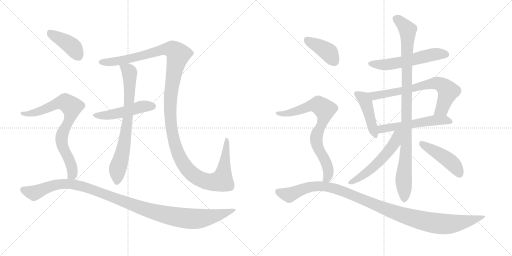
t = 0.00 s
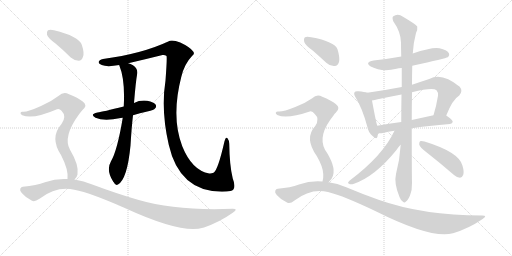
t = 2.66 s
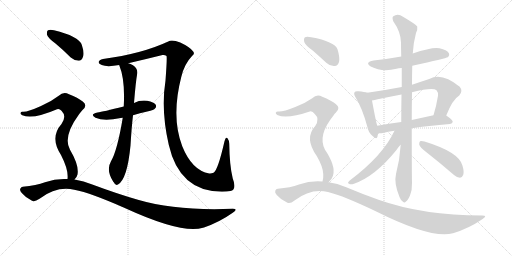
t = 5.32 s
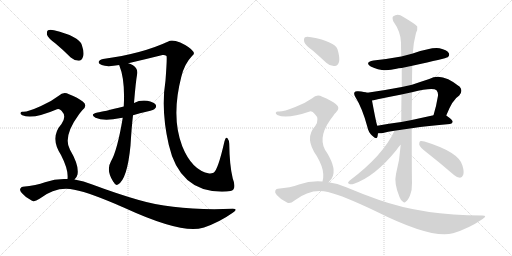
t = 7.98 s
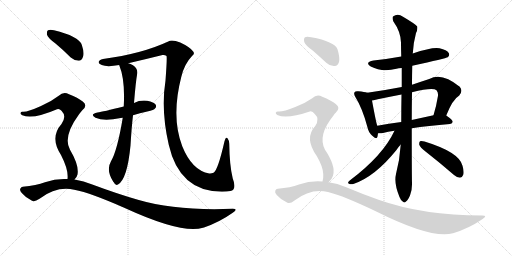
t = 10.64 s
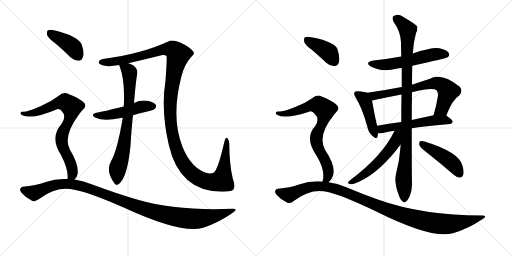
t = 13.30 s

The animated SVG that drew these frames (rendered in a browser with its animation timeline set to each time). Animation: 16 CSS @keyframes rules; one cycle of 13.30 s.

<svg version="1.1" viewBox="0 0 2048 1024" xmlns="http://www.w3.org/2000/svg">
  <g stroke="lightgray" stroke-dasharray="1,1" stroke-width="1" transform="scale(4, 4)">
    <line x1="0" y1="0" x2="256" y2="256"></line>
    <line x1="256" y1="0" x2="0" y2="256"></line>
    <line x1="128" y1="0" x2="128" y2="256"></line>
    <line x1="0" y1="128" x2="256" y2="128"></line>
    <line x1="256" y1="0" x2="512" y2="256"></line>
    <line x1="512" y1="0" x2="256" y2="256"></line>
    <line x1="384" y1="0" x2="384" y2="256"></line>
    <line x1="256" y1="128" x2="512" y2="128"></line>
  </g>
<g transform="scale(1, -1) translate(0, -850)">
   <style type="text/css">
    @keyframes keyframes0 {
      from {
       stroke: black;
       stroke-dashoffset: 1371;
       stroke-width: 128;
       }
       82% {
       animation-timing-function: step-end;
       stroke: black;
       stroke-dashoffset: 0;
       stroke-width: 128;
       }
       to {
       stroke: black;
       stroke-width: 1024;
       }
       }
       #make-me-a-hanzi-animation-0 {
         animation: keyframes0 1.365723s both;
         animation-delay: 0.000000s;
         animation-timing-function: linear;
       }
    @keyframes keyframes1 {
      from {
       stroke: black;
       stroke-dashoffset: 490;
       stroke-width: 128;
       }
       61% {
       animation-timing-function: step-end;
       stroke: black;
       stroke-dashoffset: 0;
       stroke-width: 128;
       }
       to {
       stroke: black;
       stroke-width: 1024;
       }
       }
       #make-me-a-hanzi-animation-1 {
         animation: keyframes1 0.648763s both;
         animation-delay: 1.365723s;
         animation-timing-function: linear;
       }
    @keyframes keyframes2 {
      from {
       stroke: black;
       stroke-dashoffset: 745;
       stroke-width: 128;
       }
       71% {
       animation-timing-function: step-end;
       stroke: black;
       stroke-dashoffset: 0;
       stroke-width: 128;
       }
       to {
       stroke: black;
       stroke-width: 1024;
       }
       }
       #make-me-a-hanzi-animation-2 {
         animation: keyframes2 0.856283s both;
         animation-delay: 2.014486s;
         animation-timing-function: linear;
       }
    @keyframes keyframes3 {
      from {
       stroke: black;
       stroke-dashoffset: 406;
       stroke-width: 128;
       }
       57% {
       animation-timing-function: step-end;
       stroke: black;
       stroke-dashoffset: 0;
       stroke-width: 128;
       }
       to {
       stroke: black;
       stroke-width: 1024;
       }
       }
       #make-me-a-hanzi-animation-3 {
         animation: keyframes3 0.580404s both;
         animation-delay: 2.870768s;
         animation-timing-function: linear;
       }
    @keyframes keyframes4 {
      from {
       stroke: black;
       stroke-dashoffset: 771;
       stroke-width: 128;
       }
       72% {
       animation-timing-function: step-end;
       stroke: black;
       stroke-dashoffset: 0;
       stroke-width: 128;
       }
       to {
       stroke: black;
       stroke-width: 1024;
       }
       }
       #make-me-a-hanzi-animation-4 {
         animation: keyframes4 0.877441s both;
         animation-delay: 3.451172s;
         animation-timing-function: linear;
       }
    @keyframes keyframes5 {
      from {
       stroke: black;
       stroke-dashoffset: 1131;
       stroke-width: 128;
       }
       79% {
       animation-timing-function: step-end;
       stroke: black;
       stroke-dashoffset: 0;
       stroke-width: 128;
       }
       to {
       stroke: black;
       stroke-width: 1024;
       }
       }
       #make-me-a-hanzi-animation-5 {
         animation: keyframes5 1.170410s both;
         animation-delay: 4.328613s;
         animation-timing-function: linear;
       }
    @keyframes keyframes6 {
      from {
       stroke: black;
       stroke-dashoffset: 561;
       stroke-width: 128;
       }
       65% {
       animation-timing-function: step-end;
       stroke: black;
       stroke-dashoffset: 0;
       stroke-width: 128;
       }
       to {
       stroke: black;
       stroke-width: 1024;
       }
       }
       #make-me-a-hanzi-animation-6 {
         animation: keyframes6 0.706543s both;
         animation-delay: 5.499023s;
         animation-timing-function: linear;
       }
    @keyframes keyframes7 {
      from {
       stroke: black;
       stroke-dashoffset: 443;
       stroke-width: 128;
       }
       59% {
       animation-timing-function: step-end;
       stroke: black;
       stroke-dashoffset: 0;
       stroke-width: 128;
       }
       to {
       stroke: black;
       stroke-width: 1024;
       }
       }
       #make-me-a-hanzi-animation-7 {
         animation: keyframes7 0.610514s both;
         animation-delay: 6.205566s;
         animation-timing-function: linear;
       }
    @keyframes keyframes8 {
      from {
       stroke: black;
       stroke-dashoffset: 701;
       stroke-width: 128;
       }
       70% {
       animation-timing-function: step-end;
       stroke: black;
       stroke-dashoffset: 0;
       stroke-width: 128;
       }
       to {
       stroke: black;
       stroke-width: 1024;
       }
       }
       #make-me-a-hanzi-animation-8 {
         animation: keyframes8 0.820475s both;
         animation-delay: 6.816081s;
         animation-timing-function: linear;
       }
    @keyframes keyframes9 {
      from {
       stroke: black;
       stroke-dashoffset: 548;
       stroke-width: 128;
       }
       64% {
       animation-timing-function: step-end;
       stroke: black;
       stroke-dashoffset: 0;
       stroke-width: 128;
       }
       to {
       stroke: black;
       stroke-width: 1024;
       }
       }
       #make-me-a-hanzi-animation-9 {
         animation: keyframes9 0.695964s both;
         animation-delay: 7.636556s;
         animation-timing-function: linear;
       }
    @keyframes keyframes10 {
      from {
       stroke: black;
       stroke-dashoffset: 997;
       stroke-width: 128;
       }
       76% {
       animation-timing-function: step-end;
       stroke: black;
       stroke-dashoffset: 0;
       stroke-width: 128;
       }
       to {
       stroke: black;
       stroke-width: 1024;
       }
       }
       #make-me-a-hanzi-animation-10 {
         animation: keyframes10 1.061361s both;
         animation-delay: 8.332520s;
         animation-timing-function: linear;
       }
    @keyframes keyframes11 {
      from {
       stroke: black;
       stroke-dashoffset: 545;
       stroke-width: 128;
       }
       64% {
       animation-timing-function: step-end;
       stroke: black;
       stroke-dashoffset: 0;
       stroke-width: 128;
       }
       to {
       stroke: black;
       stroke-width: 1024;
       }
       }
       #make-me-a-hanzi-animation-11 {
         animation: keyframes11 0.693522s both;
         animation-delay: 9.393880s;
         animation-timing-function: linear;
       }
    @keyframes keyframes12 {
      from {
       stroke: black;
       stroke-dashoffset: 457;
       stroke-width: 128;
       }
       60% {
       animation-timing-function: step-end;
       stroke: black;
       stroke-dashoffset: 0;
       stroke-width: 128;
       }
       to {
       stroke: black;
       stroke-width: 1024;
       }
       }
       #make-me-a-hanzi-animation-12 {
         animation: keyframes12 0.621908s both;
         animation-delay: 10.087402s;
         animation-timing-function: linear;
       }
    @keyframes keyframes13 {
      from {
       stroke: black;
       stroke-dashoffset: 398;
       stroke-width: 128;
       }
       56% {
       animation-timing-function: step-end;
       stroke: black;
       stroke-dashoffset: 0;
       stroke-width: 128;
       }
       to {
       stroke: black;
       stroke-width: 1024;
       }
       }
       #make-me-a-hanzi-animation-13 {
         animation: keyframes13 0.573893s both;
         animation-delay: 10.709310s;
         animation-timing-function: linear;
       }
    @keyframes keyframes14 {
      from {
       stroke: black;
       stroke-dashoffset: 763;
       stroke-width: 128;
       }
       71% {
       animation-timing-function: step-end;
       stroke: black;
       stroke-dashoffset: 0;
       stroke-width: 128;
       }
       to {
       stroke: black;
       stroke-width: 1024;
       }
       }
       #make-me-a-hanzi-animation-14 {
         animation: keyframes14 0.870931s both;
         animation-delay: 11.283203s;
         animation-timing-function: linear;
       }
    @keyframes keyframes15 {
      from {
       stroke: black;
       stroke-dashoffset: 1101;
       stroke-width: 128;
       }
       78% {
       animation-timing-function: step-end;
       stroke: black;
       stroke-dashoffset: 0;
       stroke-width: 128;
       }
       to {
       stroke: black;
       stroke-width: 1024;
       }
       }
       #make-me-a-hanzi-animation-15 {
         animation: keyframes15 1.145996s both;
         animation-delay: 12.154134s;
         animation-timing-function: linear;
       }
</style>
<path d="M 513 597 Q 582 613 650 630 Q 660 631 666 626 Q 669 623 662 528 Q 643 410 675 271 Q 720 73 907 84 Q 910 85 914 85 Q 932 86 935 95 Q 942 108 931 136 Q 918 188 917 275 Q 917 288 910 297 Q 903 304 898 285 Q 871 167 854 159 Q 845 155 837 156 Q 768 168 729 265 Q 684 382 725 542 Q 737 594 769 627 Q 782 637 770 647 Q 757 663 721 680 Q 687 693 673 684 Q 568 635 412 614 Q 396 610 395 603 Q 392 596 407 590 Q 428 581 477 590 L 513 597 Z" fill="lightgray"></path> 
<path d="M 532 389 Q 559 398 589 404 Q 617 411 620 416 Q 627 423 623 431 Q 616 441 589 447 Q 561 451 536 438 L 495 424 Q 411 403 390 400 Q 357 393 382 379 Q 416 363 483 378 Q 486 379 491 379 L 532 389 Z" fill="lightgray"></path> 
<path d="M 491 379 Q 469 247 444 205 Q 423 169 453 123 L 455 121 Q 462 106 472 112 Q 509 133 522 268 Q 526 337 532 389 L 536 438 Q 543 523 548 550 Q 554 575 532 589 Q 522 595 513 597 C 485 608 469 614 477 590 Q 476 590 477 589 Q 501 531 495 424 L 491 379 Z" fill="lightgray"></path> 
<path d="M 222 676 Q 252 651 283 620 Q 298 607 315 607 Q 327 608 332 623 Q 338 639 327 671 Q 315 705 216 729 Q 200 733 192 729 Q 186 725 188 711 Q 192 698 222 676 Z" fill="lightgray"></path> 
<path d="M 298 132 Q 307 139 310 152 Q 317 189 280 251 Q 250 303 317 394 Q 323 403 330 410 Q 352 429 331 444 Q 312 459 276 473 Q 254 485 235 467 Q 204 443 164 426 Q 109 401 91 403 Q 84 404 82 398 Q 81 394 89 389 Q 131 371 228 413 Q 237 417 246 407 Q 268 385 246 354 Q 198 300 244 230 Q 275 170 270 134 C 269 104 280 108 298 132 Z" fill="lightgray"></path> 
<path d="M 270 134 Q 225 137 180 121 Q 146 108 91 103 Q 85 103 81 95 Q 78 88 87 78 Q 103 59 128 47 Q 138 41 158 55 Q 227 107 297 91 Q 364 78 499 18 Q 728 -87 812 -61 Q 813 -60 816 -60 Q 879 -38 931 -1 Q 955 15 931 15 Q 705 6 555 50 Q 471 74 369 112 Q 335 127 298 132 L 270 134 Z" fill="lightgray"></path> 
<path d="M 1649 587 Q 1784 617 1791 621 Q 1800 628 1795 638 Q 1788 650 1758 657 Q 1730 663 1651 636 L 1605 624 Q 1551 614 1494 608 Q 1457 601 1483 584 Q 1528 560 1586 575 Q 1593 578 1607 578 L 1649 587 Z" fill="lightgray"></path> 
<path d="M 1469 479 Q 1459 483 1433 485 Q 1421 486 1419 482 Q 1413 476 1422 461 Q 1449 418 1469 344 Q 1473 322 1488 308 Q 1507 289 1510 304 Q 1511 310 1512 317 L 1509 347 Q 1505 356 1488 448 C 1483 475 1483 475 1469 479 Z" fill="lightgray"></path> 
<path d="M 1785 388 Q 1810 452 1837 468 Q 1853 486 1839 503 Q 1767 563 1717 534 Q 1680 522 1648 511 L 1607 502 Q 1540 489 1469 479 C 1439 475 1458 443 1488 448 Q 1498 449 1511 453 Q 1559 463 1606 472 L 1648 481 Q 1732 502 1746 489 Q 1753 482 1752 467 Q 1745 424 1734 389 C 1725 360 1774 360 1785 388 Z" fill="lightgray"></path> 
<path d="M 1647 337 Q 1711 347 1800 354 Q 1810 355 1811 363 Q 1811 370 1785 388 C 1772 397 1763 395 1734 389 Q 1688 379 1647 370 L 1605 362 Q 1554 355 1509 347 C 1479 342 1482 318 1512 317 Q 1522 316 1532 318 Q 1551 324 1578 327 L 1647 337 Z" fill="lightgray"></path> 
<path d="M 1603 272 Q 1599 211 1584 154 Q 1575 117 1598 62 Q 1604 46 1612 43 Q 1618 37 1624 44 Q 1631 48 1640 68 Q 1649 90 1648 119 Q 1647 149 1647 337 L 1647 370 Q 1647 421 1648 481 L 1648 511 Q 1648 548 1649 587 L 1651 636 Q 1654 682 1664 718 Q 1671 731 1669 744 Q 1663 753 1612 783 Q 1591 799 1572 784 Q 1568 780 1573 765 Q 1603 723 1604 680 Q 1604 653 1605 624 L 1607 578 Q 1607 541 1607 502 L 1606 472 Q 1605 420 1605 362 L 1603 272 Z" fill="lightgray"></path> 
<path d="M 1578 327 Q 1532 228 1399 128 Q 1387 118 1396 115 Q 1403 111 1416 115 Q 1501 145 1585 249 Q 1595 264 1603 272 C 1658 333 1594 360 1578 327 Z" fill="lightgray"></path> 
<path d="M 1702 244 Q 1757 201 1816 150 Q 1828 140 1840 139 Q 1849 140 1853 151 Q 1857 163 1850 187 Q 1838 241 1698 284 Q 1685 287 1680 285 Q 1676 281 1677 271 Q 1680 261 1702 244 Z" fill="lightgray"></path> 
<path d="M 1252 647 Q 1277 625 1305 599 Q 1321 584 1339 586 Q 1351 587 1356 602 Q 1360 620 1350 653 Q 1338 684 1245 701 Q 1227 705 1220 701 Q 1214 697 1217 682 Q 1221 669 1252 647 Z" fill="lightgray"></path> 
<path d="M 1314 121 Q 1327 131 1332 147 Q 1344 186 1300 251 Q 1269 308 1334 388 Q 1337 394 1343 399 Q 1364 418 1344 433 Q 1325 449 1289 463 Q 1267 475 1249 457 Q 1219 436 1181 422 Q 1129 401 1112 404 Q 1105 404 1103 399 Q 1102 395 1109 390 Q 1146 372 1239 404 Q 1249 407 1259 394 Q 1280 375 1261 346 Q 1216 298 1267 226 Q 1292 183 1293 154 Q 1294 135 1290 124 C 1285 95 1293 99 1314 121 Z" fill="lightgray"></path> 
<path d="M 1290 124 Q 1242 128 1196 112 Q 1162 99 1111 95 Q 1104 95 1101 87 Q 1098 80 1107 70 Q 1123 51 1148 40 Q 1160 33 1178 48 Q 1244 99 1312 82 Q 1376 66 1505 4 Q 1727 -107 1812 -83 Q 1875 -64 1929 -27 Q 1953 -12 1929 -12 Q 1692 -12 1514 51 Q 1454 72 1385 101 Q 1349 117 1314 121 L 1290 124 Z" fill="lightgray"></path> 
      <clipPath id="make-me-a-hanzi-clip-0">
      <path d="M 513 597 Q 582 613 650 630 Q 660 631 666 626 Q 669 623 662 528 Q 643 410 675 271 Q 720 73 907 84 Q 910 85 914 85 Q 932 86 935 95 Q 942 108 931 136 Q 918 188 917 275 Q 917 288 910 297 Q 903 304 898 285 Q 871 167 854 159 Q 845 155 837 156 Q 768 168 729 265 Q 684 382 725 542 Q 737 594 769 627 Q 782 637 770 647 Q 757 663 721 680 Q 687 693 673 684 Q 568 635 412 614 Q 396 610 395 603 Q 392 596 407 590 Q 428 581 477 590 L 513 597 Z" fill="lightgray"></path>
      </clipPath>
      <path clip-path="url(#make-me-a-hanzi-clip-0)" d="M 404 601 L 449 602 L 517 614 L 663 654 L 692 651 L 713 632 L 683 477 L 681 376 L 696 284 L 729 202 L 765 157 L 797 135 L 834 122 L 887 128 L 901 211 L 906 289 " fill="none" id="make-me-a-hanzi-animation-0" stroke-dasharray="1243 2486" stroke-linecap="round"></path>

      <clipPath id="make-me-a-hanzi-clip-1">
      <path d="M 532 389 Q 559 398 589 404 Q 617 411 620 416 Q 627 423 623 431 Q 616 441 589 447 Q 561 451 536 438 L 495 424 Q 411 403 390 400 Q 357 393 382 379 Q 416 363 483 378 Q 486 379 491 379 L 532 389 Z" fill="lightgray"></path>
      </clipPath>
      <path clip-path="url(#make-me-a-hanzi-clip-1)" d="M 383 391 L 412 387 L 453 392 L 570 424 L 612 425 " fill="none" id="make-me-a-hanzi-animation-1" stroke-dasharray="362 724" stroke-linecap="round"></path>

      <clipPath id="make-me-a-hanzi-clip-2">
      <path d="M 491 379 Q 469 247 444 205 Q 423 169 453 123 L 455 121 Q 462 106 472 112 Q 509 133 522 268 Q 526 337 532 389 L 536 438 Q 543 523 548 550 Q 554 575 532 589 Q 522 595 513 597 C 485 608 469 614 477 590 Q 476 590 477 589 Q 501 531 495 424 L 491 379 Z" fill="lightgray"></path>
      </clipPath>
      <path clip-path="url(#make-me-a-hanzi-clip-2)" d="M 483 590 L 518 559 L 518 469 L 498 278 L 471 179 L 467 122 " fill="none" id="make-me-a-hanzi-animation-2" stroke-dasharray="617 1234" stroke-linecap="round"></path>

      <clipPath id="make-me-a-hanzi-clip-3">
      <path d="M 222 676 Q 252 651 283 620 Q 298 607 315 607 Q 327 608 332 623 Q 338 639 327 671 Q 315 705 216 729 Q 200 733 192 729 Q 186 725 188 711 Q 192 698 222 676 Z" fill="lightgray"></path>
      </clipPath>
      <path clip-path="url(#make-me-a-hanzi-clip-3)" d="M 199 720 L 289 664 L 312 627 " fill="none" id="make-me-a-hanzi-animation-3" stroke-dasharray="278 556" stroke-linecap="round"></path>

      <clipPath id="make-me-a-hanzi-clip-4">
      <path d="M 298 132 Q 307 139 310 152 Q 317 189 280 251 Q 250 303 317 394 Q 323 403 330 410 Q 352 429 331 444 Q 312 459 276 473 Q 254 485 235 467 Q 204 443 164 426 Q 109 401 91 403 Q 84 404 82 398 Q 81 394 89 389 Q 131 371 228 413 Q 237 417 246 407 Q 268 385 246 354 Q 198 300 244 230 Q 275 170 270 134 C 269 104 280 108 298 132 Z" fill="lightgray"></path>
      </clipPath>
      <path clip-path="url(#make-me-a-hanzi-clip-4)" d="M 89 396 L 117 395 L 157 405 L 246 441 L 270 436 L 286 423 L 281 379 L 246 301 L 252 262 L 286 189 L 291 160 L 277 139 " fill="none" id="make-me-a-hanzi-animation-4" stroke-dasharray="643 1286" stroke-linecap="round"></path>

      <clipPath id="make-me-a-hanzi-clip-5">
      <path d="M 270 134 Q 225 137 180 121 Q 146 108 91 103 Q 85 103 81 95 Q 78 88 87 78 Q 103 59 128 47 Q 138 41 158 55 Q 227 107 297 91 Q 364 78 499 18 Q 728 -87 812 -61 Q 813 -60 816 -60 Q 879 -38 931 -1 Q 955 15 931 15 Q 705 6 555 50 Q 471 74 369 112 Q 335 127 298 132 L 270 134 Z" fill="lightgray"></path>
      </clipPath>
      <path clip-path="url(#make-me-a-hanzi-clip-5)" d="M 92 91 L 138 79 L 194 103 L 235 113 L 302 111 L 355 97 L 601 6 L 740 -23 L 805 -24 L 935 7 " fill="none" id="make-me-a-hanzi-animation-5" stroke-dasharray="1003 2006" stroke-linecap="round"></path>

      <clipPath id="make-me-a-hanzi-clip-6">
      <path d="M 1649 587 Q 1784 617 1791 621 Q 1800 628 1795 638 Q 1788 650 1758 657 Q 1730 663 1651 636 L 1605 624 Q 1551 614 1494 608 Q 1457 601 1483 584 Q 1528 560 1586 575 Q 1593 578 1607 578 L 1649 587 Z" fill="lightgray"></path>
      </clipPath>
      <path clip-path="url(#make-me-a-hanzi-clip-6)" d="M 1486 597 L 1508 591 L 1559 593 L 1744 634 L 1786 631 " fill="none" id="make-me-a-hanzi-animation-6" stroke-dasharray="433 866" stroke-linecap="round"></path>

      <clipPath id="make-me-a-hanzi-clip-7">
      <path d="M 1469 479 Q 1459 483 1433 485 Q 1421 486 1419 482 Q 1413 476 1422 461 Q 1449 418 1469 344 Q 1473 322 1488 308 Q 1507 289 1510 304 Q 1511 310 1512 317 L 1509 347 Q 1505 356 1488 448 C 1483 475 1483 475 1469 479 Z" fill="lightgray"></path>
      </clipPath>
      <path clip-path="url(#make-me-a-hanzi-clip-7)" d="M 1428 475 L 1451 459 L 1463 440 L 1499 308 " fill="none" id="make-me-a-hanzi-animation-7" stroke-dasharray="315 630" stroke-linecap="round"></path>

      <clipPath id="make-me-a-hanzi-clip-8">
      <path d="M 1785 388 Q 1810 452 1837 468 Q 1853 486 1839 503 Q 1767 563 1717 534 Q 1680 522 1648 511 L 1607 502 Q 1540 489 1469 479 C 1439 475 1458 443 1488 448 Q 1498 449 1511 453 Q 1559 463 1606 472 L 1648 481 Q 1732 502 1746 489 Q 1753 482 1752 467 Q 1745 424 1734 389 C 1725 360 1774 360 1785 388 Z" fill="lightgray"></path>
      </clipPath>
      <path clip-path="url(#make-me-a-hanzi-clip-8)" d="M 1477 477 L 1488 469 L 1515 469 L 1656 496 L 1716 514 L 1751 517 L 1771 509 L 1793 485 L 1766 413 L 1740 394 " fill="none" id="make-me-a-hanzi-animation-8" stroke-dasharray="573 1146" stroke-linecap="round"></path>

      <clipPath id="make-me-a-hanzi-clip-9">
      <path d="M 1647 337 Q 1711 347 1800 354 Q 1810 355 1811 363 Q 1811 370 1785 388 C 1772 397 1763 395 1734 389 Q 1688 379 1647 370 L 1605 362 Q 1554 355 1509 347 C 1479 342 1482 318 1512 317 Q 1522 316 1532 318 Q 1551 324 1578 327 L 1647 337 Z" fill="lightgray"></path>
      </clipPath>
      <path clip-path="url(#make-me-a-hanzi-clip-9)" d="M 1517 325 L 1544 338 L 1730 369 L 1778 371 L 1802 362 " fill="none" id="make-me-a-hanzi-animation-9" stroke-dasharray="420 840" stroke-linecap="round"></path>

      <clipPath id="make-me-a-hanzi-clip-10">
      <path d="M 1603 272 Q 1599 211 1584 154 Q 1575 117 1598 62 Q 1604 46 1612 43 Q 1618 37 1624 44 Q 1631 48 1640 68 Q 1649 90 1648 119 Q 1647 149 1647 337 L 1647 370 Q 1647 421 1648 481 L 1648 511 Q 1648 548 1649 587 L 1651 636 Q 1654 682 1664 718 Q 1671 731 1669 744 Q 1663 753 1612 783 Q 1591 799 1572 784 Q 1568 780 1573 765 Q 1603 723 1604 680 Q 1604 653 1605 624 L 1607 578 Q 1607 541 1607 502 L 1606 472 Q 1605 420 1605 362 L 1603 272 Z" fill="lightgray"></path>
      </clipPath>
      <path clip-path="url(#make-me-a-hanzi-clip-10)" d="M 1583 777 L 1631 730 L 1627 299 L 1614 133 L 1617 57 " fill="none" id="make-me-a-hanzi-animation-10" stroke-dasharray="869 1738" stroke-linecap="round"></path>

      <clipPath id="make-me-a-hanzi-clip-11">
      <path d="M 1578 327 Q 1532 228 1399 128 Q 1387 118 1396 115 Q 1403 111 1416 115 Q 1501 145 1585 249 Q 1595 264 1603 272 C 1658 333 1594 360 1578 327 Z" fill="lightgray"></path>
      </clipPath>
      <path clip-path="url(#make-me-a-hanzi-clip-11)" d="M 1599 324 L 1572 268 L 1529 216 L 1473 164 L 1402 121 " fill="none" id="make-me-a-hanzi-animation-11" stroke-dasharray="417 834" stroke-linecap="round"></path>

      <clipPath id="make-me-a-hanzi-clip-12">
      <path d="M 1702 244 Q 1757 201 1816 150 Q 1828 140 1840 139 Q 1849 140 1853 151 Q 1857 163 1850 187 Q 1838 241 1698 284 Q 1685 287 1680 285 Q 1676 281 1677 271 Q 1680 261 1702 244 Z" fill="lightgray"></path>
      </clipPath>
      <path clip-path="url(#make-me-a-hanzi-clip-12)" d="M 1684 277 L 1803 202 L 1822 183 L 1838 154 " fill="none" id="make-me-a-hanzi-animation-12" stroke-dasharray="329 658" stroke-linecap="round"></path>

      <clipPath id="make-me-a-hanzi-clip-13">
      <path d="M 1252 647 Q 1277 625 1305 599 Q 1321 584 1339 586 Q 1351 587 1356 602 Q 1360 620 1350 653 Q 1338 684 1245 701 Q 1227 705 1220 701 Q 1214 697 1217 682 Q 1221 669 1252 647 Z" fill="lightgray"></path>
      </clipPath>
      <path clip-path="url(#make-me-a-hanzi-clip-13)" d="M 1227 693 L 1307 646 L 1336 606 " fill="none" id="make-me-a-hanzi-animation-13" stroke-dasharray="270 540" stroke-linecap="round"></path>

      <clipPath id="make-me-a-hanzi-clip-14">
      <path d="M 1314 121 Q 1327 131 1332 147 Q 1344 186 1300 251 Q 1269 308 1334 388 Q 1337 394 1343 399 Q 1364 418 1344 433 Q 1325 449 1289 463 Q 1267 475 1249 457 Q 1219 436 1181 422 Q 1129 401 1112 404 Q 1105 404 1103 399 Q 1102 395 1109 390 Q 1146 372 1239 404 Q 1249 407 1259 394 Q 1280 375 1261 346 Q 1216 298 1267 226 Q 1292 183 1293 154 Q 1294 135 1290 124 C 1285 95 1293 99 1314 121 Z" fill="lightgray"></path>
      </clipPath>
      <path clip-path="url(#make-me-a-hanzi-clip-14)" d="M 1110 397 L 1135 394 L 1173 402 L 1258 430 L 1274 430 L 1299 412 L 1289 354 L 1273 327 L 1265 298 L 1271 262 L 1310 186 L 1314 157 L 1309 137 L 1297 129 " fill="none" id="make-me-a-hanzi-animation-14" stroke-dasharray="635 1270" stroke-linecap="round"></path>

      <clipPath id="make-me-a-hanzi-clip-15">
      <path d="M 1290 124 Q 1242 128 1196 112 Q 1162 99 1111 95 Q 1104 95 1101 87 Q 1098 80 1107 70 Q 1123 51 1148 40 Q 1160 33 1178 48 Q 1244 99 1312 82 Q 1376 66 1505 4 Q 1727 -107 1812 -83 Q 1875 -64 1929 -27 Q 1953 -12 1929 -12 Q 1692 -12 1514 51 Q 1454 72 1385 101 Q 1349 117 1314 121 L 1290 124 Z" fill="lightgray"></path>
      </clipPath>
      <path clip-path="url(#make-me-a-hanzi-clip-15)" d="M 1112 83 L 1156 70 L 1210 94 L 1252 105 L 1318 101 L 1370 86 L 1590 -4 L 1680 -31 L 1759 -45 L 1821 -44 L 1920 -19 " fill="none" id="make-me-a-hanzi-animation-15" stroke-dasharray="973 1946" stroke-linecap="round"></path>

</g>
</svg>
